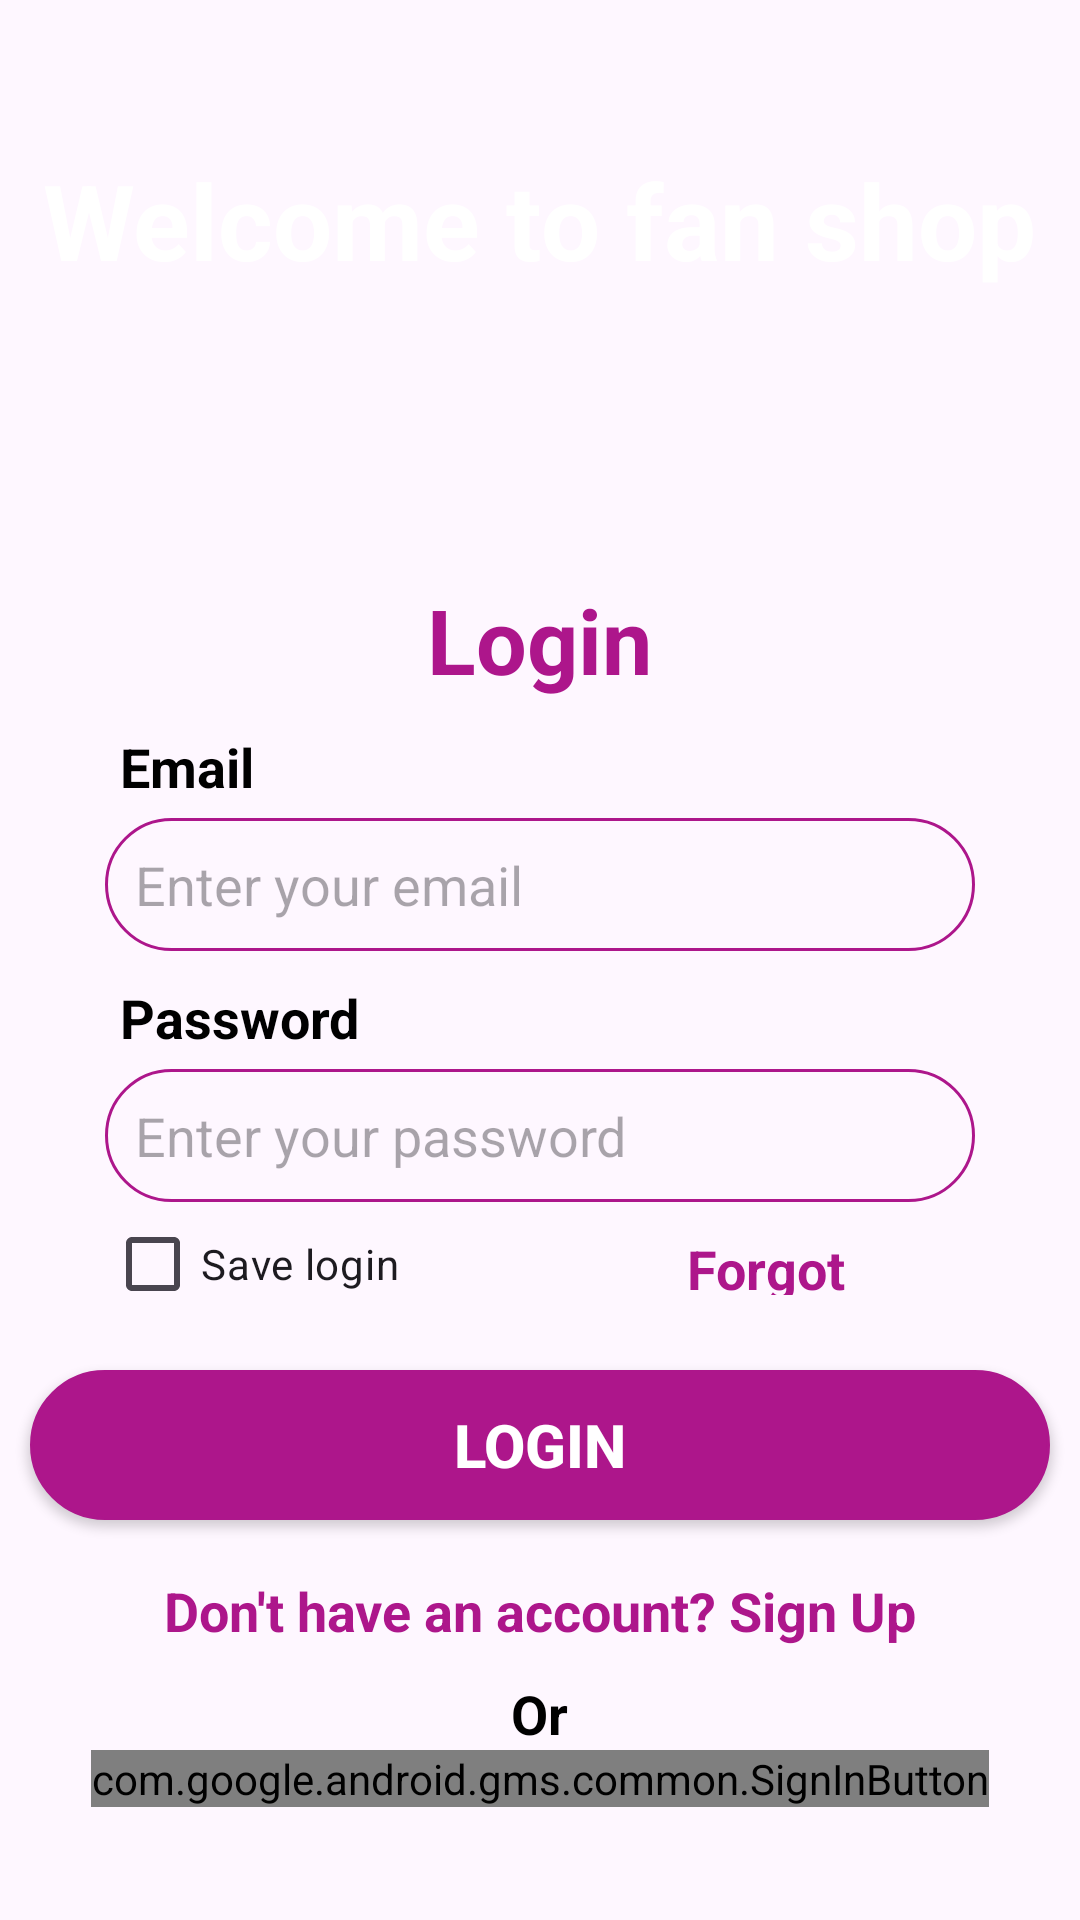

Produce the Android XML layout that renders to this screen, including the resource entries it uses.
<!-- AndroidManifest.xml: application theme Theme.PRM392 -->
<!-- res/layout/activity_user_login.xml -->
<LinearLayout xmlns:android="http://schemas.android.com/apk/res/android"
    android:layout_width="match_parent"
    android:layout_height="match_parent"
    android:orientation="vertical">
    


    <LinearLayout
        android:layout_width="match_parent"
        android:layout_height="175dp"
        android:background="@drawable/header"
        android:gravity="center_horizontal"
        android:orientation="vertical">

        <TextView
            android:layout_width="wrap_content"
            android:layout_height="wrap_content"
            android:layout_marginTop="50dp"
            android:text="@string/welcome_to_fan_shop"
            android:textColor="#fff"
            android:textSize="35sp"
            android:textStyle="bold" />

    </LinearLayout>

    <TextView
        android:layout_width="wrap_content"
        android:layout_height="wrap_content"
        android:layout_marginTop="18dp"
        android:layout_gravity="center"
        android:text="@string/login"
        android:textColor="#ad168b"
        android:textSize="30sp"
        android:textStyle="bold" />

    <TextView
        android:layout_width="wrap_content"
        android:layout_height="wrap_content"
        android:layout_marginStart="40dp"
        android:layout_marginTop="10dp"
        android:text="@string/email"
        android:textColor="#000"
        android:textSize="18sp"
        android:textStyle="bold" />
    <EditText
        android:id="@+id/edtEmail"
        android:layout_width="match_parent"
        android:layout_height="wrap_content"
        android:layout_marginLeft="35dp"
        android:layout_marginTop="5dp"
        android:layout_marginRight="35dp"
        android:background="@drawable/shape"
        android:inputType="textEmailAddress"
        android:hint="@string/enter_your_email" />

    <TextView
        android:layout_width="wrap_content"
        android:layout_height="wrap_content"
        android:layout_marginStart="40dp"
        android:layout_marginTop="10dp"
        android:text="@string/password"
        android:textColor="#000"
        android:textSize="18sp"
        android:textStyle="bold" />

    <EditText
        android:id="@+id/edtPassword"
        android:layout_width="match_parent"
        android:layout_height="wrap_content"
        android:layout_marginLeft="35dp"
        android:layout_marginTop="5dp"
        android:layout_marginRight="35dp"
        android:background="@drawable/shape"
        android:inputType="textPassword"
        android:hint="@string/enter_your_password"/>

    <LinearLayout
        android:layout_width="match_parent"
        android:layout_height="31dp"
        android:layout_gravity="center"
        android:layout_marginTop="10dp"
        android:orientation="horizontal">

        <CheckBox
            android:id="@+id/chkSaveLogin"
            android:layout_width="194dp"
            android:layout_height="match_parent"
            android:layout_gravity="start"
            android:layout_marginStart="35dp"
            android:layout_marginTop="10dp"
            android:gravity="center_vertical"
            android:text="@string/save_login_checkbox" />

        <TextView
            android:layout_width="wrap_content"
            android:layout_height="match_parent"
            android:layout_gravity="end"
            android:layout_marginTop="10dp"
            android:clickable="true"
            android:gravity="center_vertical"
            android:onClick="goToForgotPassword"
            android:text="@string/forgot_password"
            android:textColor="#ad168b"
            android:textSize="18sp"
            android:textStyle="bold" />

    </LinearLayout>

    <Button
        android:id="@+id/btnLogin"
        android:layout_width="340dp"
        android:layout_height="50dp"
        android:layout_marginTop="15dp"
        android:layout_gravity="center"
        android:background="@drawable/button"
        android:text="@string/login"
        android:textColor="#fff"
        android:textSize="20sp"
        android:textStyle="bold"
        android:onClick="loginUser"
        />

    <TextView
        android:layout_width="wrap_content"
        android:layout_height="wrap_content"
        android:layout_gravity="center"
        android:layout_marginTop="18dp"
        android:text="@string/sign_up_link_content"
        android:textColor="#ad168b"
        android:textSize="18sp"
        android:textStyle="bold"
        android:clickable="true"
        android:onClick="goToSignUp"/>

    <TextView
        android:layout_width="wrap_content"
        android:layout_height="wrap_content"
        android:layout_gravity="center"
        android:layout_marginTop="10dp"
        android:text="Or"
        android:textColor="#000"
        android:textSize="18sp"
        android:textStyle="bold"
        />

    <com.google.android.gms.common.SignInButton
        android:id="@+id/gg_sign_in_button"
        android:layout_width="wrap_content"
        android:layout_height="wrap_content"
        android:layout_gravity="center"/>



</LinearLayout>
<!-- resources referenced by this layout -->
<resources>
  <!-- drawable button (drawable) -->
  <shape xmlns:android="http://schemas.android.com/apk/res/android">
      <solid android:color="#ad168b"/>
      <stroke android:width="1dp" android:color="#ad168b"/>
      <padding android:left="10dp" android:top="10dp" android:right="10dp" android:bottom="10dp"/>
      <corners android:radius="40dp"/>
  </shape>
  <!-- drawable shape (drawable) -->
  <shape xmlns:android="http://schemas.android.com/apk/res/android">
      <stroke android:width="1dp" android:color="#ad168b"/>
      <padding android:left="10dp" android:top="10dp" android:right="10dp" android:bottom="10dp"/>
      <corners android:radius="40dp"/>
  </shape>
  <string name="email">Email</string>
  <string name="enter_your_email">Enter your email</string>
  <string name="enter_your_password">Enter your password</string>
  <string name="forgot_password">Forgot password?</string>
  <string name="login">Login</string>
  <string name="password">Password</string>
  <string name="save_login_checkbox">Save login</string>
  <string name="sign_up_link_content">Don\'t have an account? Sign Up</string>
  <string name="welcome_to_fan_shop">Welcome to fan shop</string>
  <style name="Theme.PRM392" parent="Base.Theme.PRM392" />
  <style name="Base.Theme.PRM392" parent="Theme.Material3.DayNight.NoActionBar">
          
          
      </style>
</resources>
